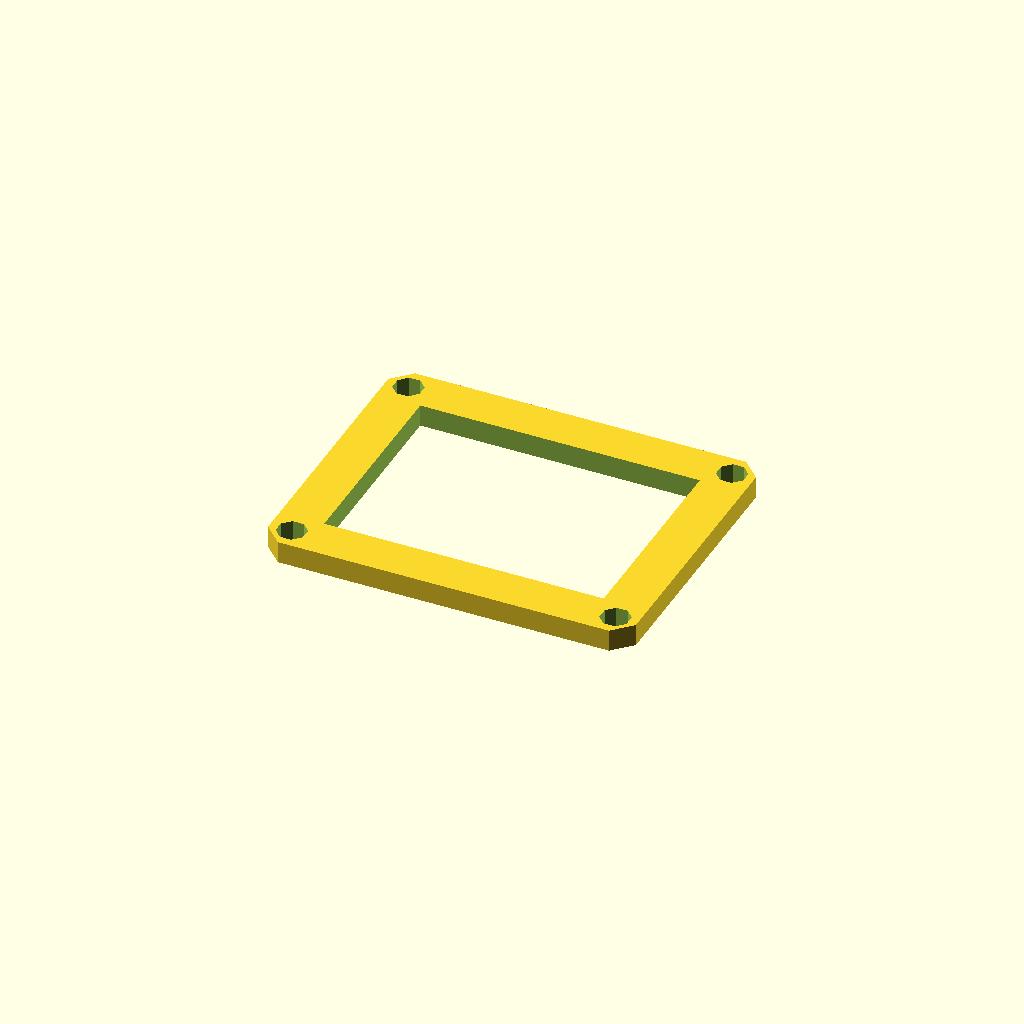
Cell 1: the model at its default parameters.
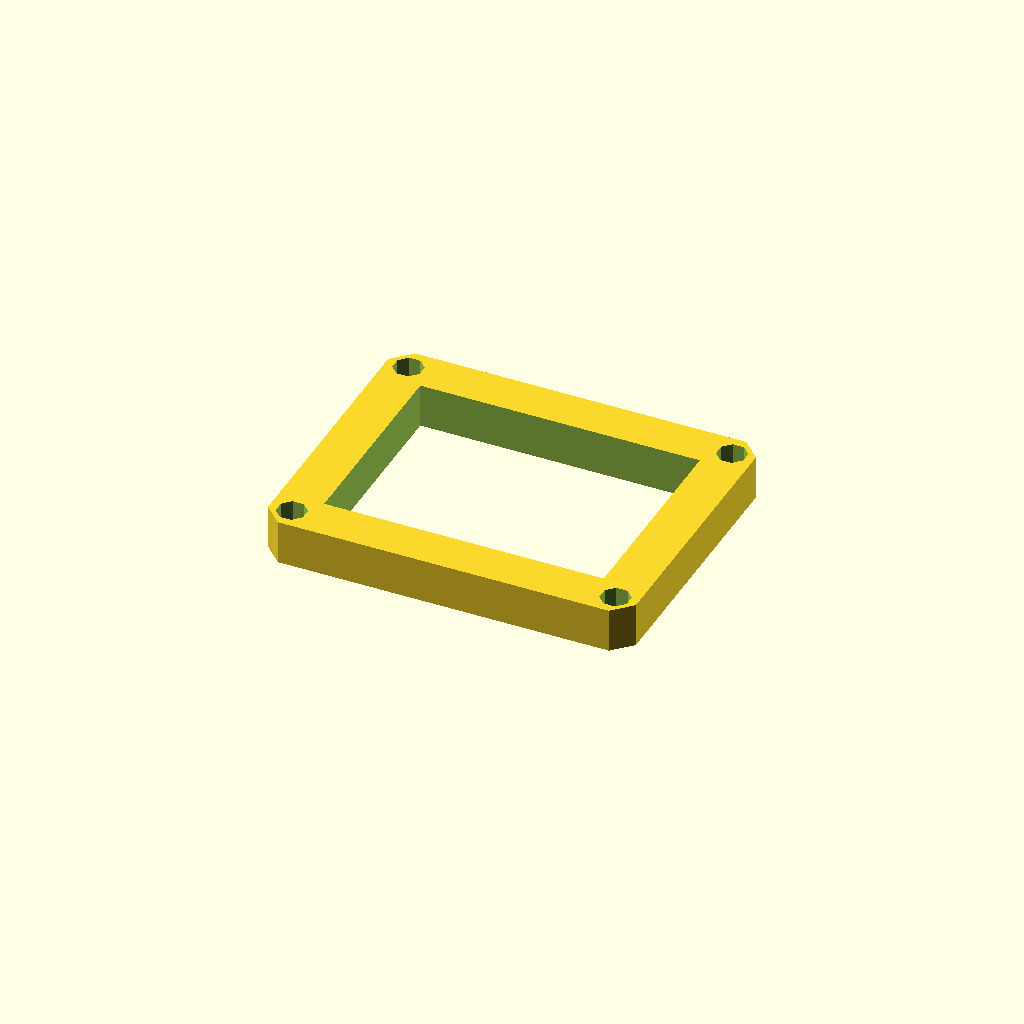
Cell 2 — plate_t set to 12, the other parameters unchanged.
One fixed orthographic camera (rotation 55°, 0°, 25°; colour scheme Cornfield) for every cell.
Source of the model, optional_data/data/sketch3/frameplates/part_0110.scad:
$fn = 32;

// ----------------------------------------------------------------------
// Frame plate: 100 x 80 frame, 12 mm rails
// ----------------------------------------------------------------------

// --- parameters (mm) ---
plate_l = 100;            // plate length, X
plate_w = 80;             // plate width, Y
plate_t = 6;              // plate thickness, Z (extrusion height)
corner_c = 5;             // corner chamfer
frame_bar = 12;           // frame rail width
bolt_r = 4;               // corner bolt window radius
bolt_inset = 6;           // bolt centre inset from the edges
fit_tol = 0.1;            // declared fit tolerance (prompt contract)
free_tol = 0.5;           // declared free tolerance (prompt contract)

win_l = plate_l - 2 * frame_bar;  // window length
win_w = plate_w - 2 * frame_bar;  // window width
bolt_d = 2 * bolt_r;  // corner hole diameter

profile = [[5, 0], [95, 0], [100, 5], [100, 75], [95, 80], [5, 80], [0, 75], [0, 5]];  // primary outline, 8 points, counter clockwise
void_1 = [[12, 12], [88, 12], [88, 68], [12, 68]];  // the window, 4 points
void_2 = [[9.696, 7.531], [7.531, 9.696], [4.469, 9.696], [2.304, 7.531], [2.304, 4.469], [4.469, 2.304], [7.531, 2.304], [9.696, 4.469]];  // corner bolt window, 8 points
void_3 = [[97.696, 7.531], [95.531, 9.696], [92.469, 9.696], [90.304, 7.531], [90.304, 4.469], [92.469, 2.304], [95.531, 2.304], [97.696, 4.469]];  // corner bolt window, 8 points
void_4 = [[9.696, 75.531], [7.531, 77.696], [4.469, 77.696], [2.304, 75.531], [2.304, 72.469], [4.469, 70.304], [7.531, 70.304], [9.696, 72.469]];  // corner bolt window, 8 points
void_5 = [[97.696, 75.531], [95.531, 77.696], [92.469, 77.696], [90.304, 75.531], [90.304, 72.469], [92.469, 70.304], [95.531, 70.304], [97.696, 72.469]];  // corner bolt window, 8 points

// --- the one profile operation ---
difference() {
  linear_extrude(height = plate_t) polygon(points = profile);
  translate([0, 0, -1])
    linear_extrude(height = plate_t + 2) polygon(points = void_1);
  translate([0, 0, -1])
    linear_extrude(height = plate_t + 2) polygon(points = void_2);
  translate([0, 0, -1])
    linear_extrude(height = plate_t + 2) polygon(points = void_3);
  translate([0, 0, -1])
    linear_extrude(height = plate_t + 2) polygon(points = void_4);
  translate([0, 0, -1])
    linear_extrude(height = plate_t + 2) polygon(points = void_5);
}
Parameter table extracted from the source (name, type, default, range or options):
plate_l: number, default 100
plate_w: number, default 80
plate_t: number, default 6
corner_c: number, default 5
frame_bar: number, default 12
bolt_r: number, default 4
bolt_inset: number, default 6
fit_tol: number, default 0.1
free_tol: number, default 0.5
